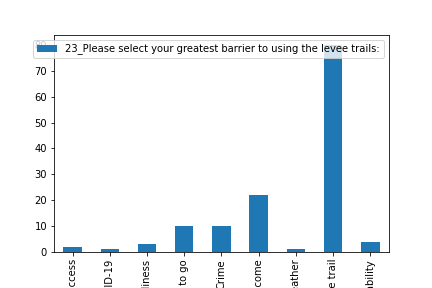

Values plotted in this chart, from the file beside it:
, 23_Please select your greatest barrier t…
ADA access, 2
COVID-19, 1
Cleanliness, 3
Closeness to where I would like to go, 10
Crime, 10
Feeling included/welcome, 22
Flooding or inclement weather, 1
Parking near the trail, 80
Walkability, 4
